Dataset: dataset (GitHub, Surfersunny/SmartcarRaceIntelligentVision). Classes: mickey mouse, pikachu, spongebob squarepants, pleasant sheep, donald duck, nezha, big head son, gg bond, calabash brothers, grey wolf, num0, num1, num2, num3, num4, num5, num6, num7, num8, num9.

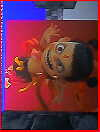
Label: nezha

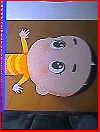
Label: big head son

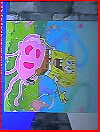
Label: spongebob squarepants

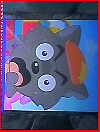
Label: grey wolf

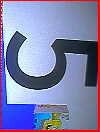
Label: num5

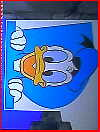
Label: donald duck
